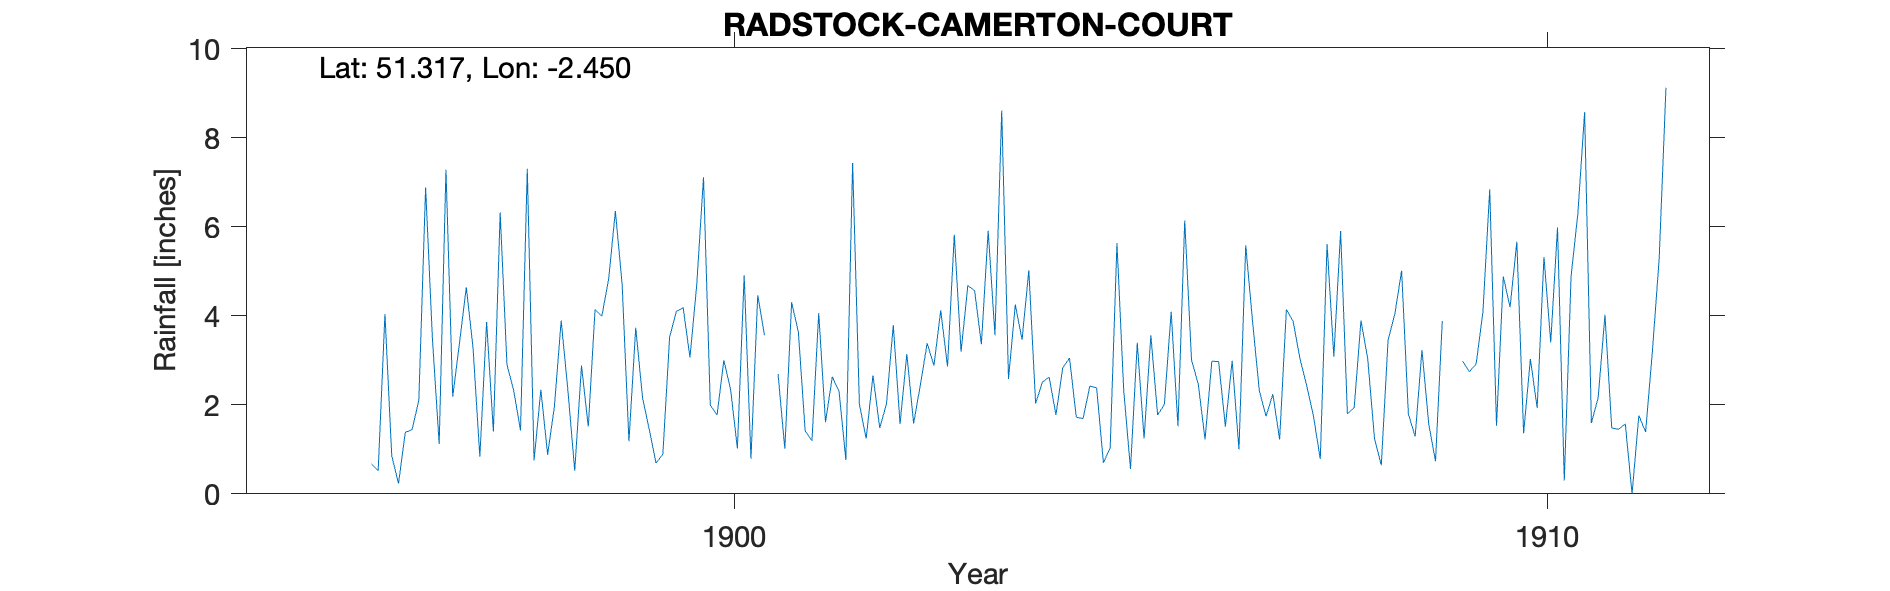

Values plotted in this chart, from the file beside it:
RADSTOCK-CAMERTON-COURT, , , , , , , , , , , , , , , , , , , , , , , 
Grid ref, ST687576, Long, -2.45, Lat, 51.32, Elevation, 340, ft, , , , , , , , , , , , , , , 
Station no, RR6865, , , , , , , , , , , , , , , , , , , , , , 
, 1890, 1891, 1892, 1893, 1894, 1895, 1896, 1897, 1898, 1899, 1900, 1901, 1902, 1903, 1904, 1905, 1906, 1907, 1908, 1909, 1910, 1911, 1912
January, , , , , , , 0.67, 2.18, 0.75, 6.35, 4.69, 2.69, 2.01, 4.12, 3.46, 0.7, 6.14, 1.74, 1.8, 1.57, 4.19, 1.59, 
February, , , , , , , 0.52, 3.39, 2.34, 4.69, 7.11, 1.01, 1.24, 2.86, 5.02, 1.03, 3.01, 2.24, 1.93, 0.73, 5.66, 2.16, 
March, , , , , , , 4.04, 4.64, 0.88, 1.18, 1.99, 4.3, 2.66, 5.82, 2.03, 5.63, 2.46, 1.22, 3.89, 3.88, 1.36, 4.02, 
April, , , , , , , 0.86, 3.27, 1.96, 3.73, 1.77, 3.63, 1.48, 3.19, 2.51, 2.32, 1.22, 4.14, 3.03, , 3.03, 1.48, 
May, , , , , , , 0.23, 0.83, 3.89, 2.16, 3, 1.41, 2.02, 4.68, 2.62, 0.56, 2.98, 3.87, 1.24, , 1.93, 1.45, 
June, , , , , , , 1.38, 3.86, 2.31, 1.44, 2.34, 1.19, 3.79, 4.56, 1.77, 3.39, 2.97, 3.04, 0.64, 2.98, 5.32, 1.57, 
July, , , , , , , 1.44, 1.4, 0.52, 0.69, 1.02, 4.06, 1.57, 3.36, 2.83, 1.24, 1.51, 2.43, 3.45, 2.74, 3.4, 0, 
August, , , , , , , 2.1, 6.32, 2.88, 0.89, 4.91, 1.61, 3.14, 5.91, 3.05, 3.56, 2.99, 1.74, 4.04, 2.92, 5.98, 1.76, 
September, , , , , , , 6.88, 2.9, 1.51, 3.52, 0.79, 2.63, 1.58, 3.56, 1.72, 1.77, 1, 0.78, 5.01, 4.09, 0.3, 1.39, 
October, , , , , , , 3.49, 2.32, 4.14, 4.1, 4.46, 2.3, 2.45, 8.61, 1.69, 2.01, 5.58, 5.61, 1.79, 6.84, 4.88, 3.2, 
November, , , , , , , 1.12, 1.42, 3.99, 4.18, 3.56, 0.76, 3.38, 2.58, 2.42, 4.09, 3.88, 3.08, 1.29, 1.53, 6.29, 5.28, 
December, , , , , , , 7.28, 7.3, 4.82, 3.06, , 7.43, 2.88, 4.25, 2.38, 1.52, 2.32, 5.9, 3.23, 4.88, 8.57, 9.12, 
Total, , , , , , 37.6, 30.01, 39.83, 29.99, 35.99, , 33.02, 28.2, 53.5, 31.5, 27.82, 36.06, 35.79, 31.34, , 50.91, 33.02, 
1900 Dec 30 Rain gauge overflowed, , , , , , , , , , , , , , , , , , , , , , , 
1909 Apr 2in short, , , , , , , , , , , , , , , , , , , , , , , 
1909 May No reading, , , , , , , , , , , , , , , , , , , , , , , 
